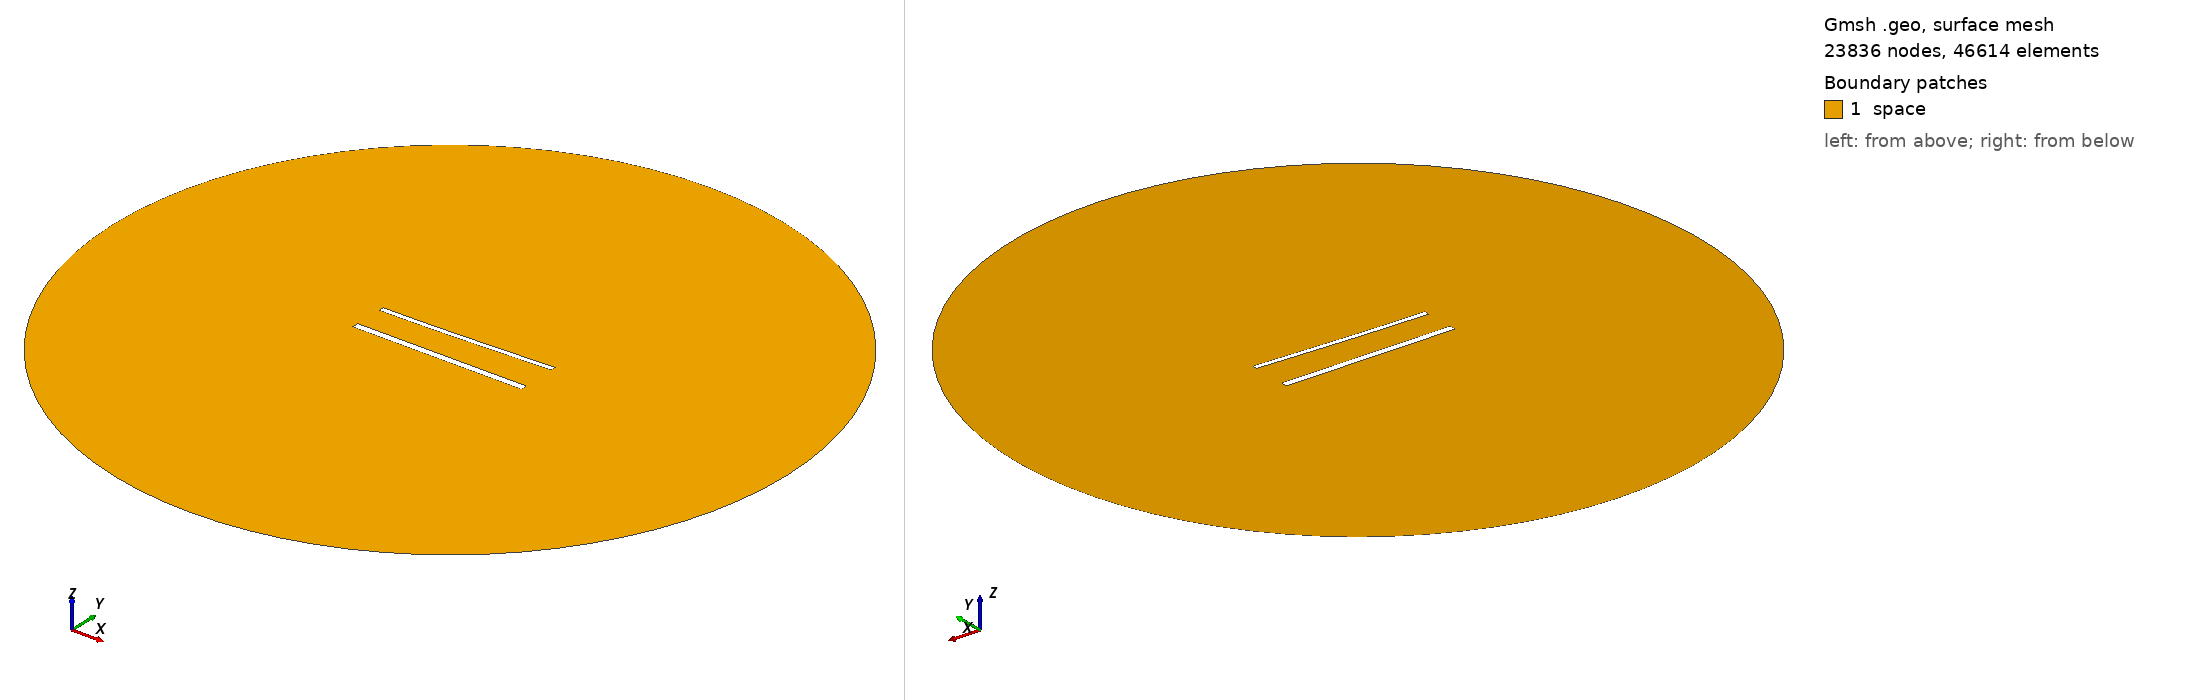

Gmsh geometry script, surface-meshed: 23836 nodes, 46614 surface elements. Boundary patches (legend numbers): 1 space. Left view from above one corner, right view from below the opposite corner. Legend entries are the model's physical surfaces. The drawing asked Gmsh for element sizes between 1% and 20% of the model's largest extent; the script's own settings can give other sizes.

=== 1283.geo (drawn) ===
//---------------------------------------
// Geometry kernel
//---------------------------------------

SetFactory("OpenCASCADE");



//---------------------------------------
// Parameters of the geometry
//---------------------------------------

// Overetch of the upper plate
overetch = 0.375;

// Distance between the plates
distance = 20.0;

// Discretization over the x axis (for the deformation)
nx = 50; 

// Length of the plate
L = 100 - overetch; 

// Number of modes
n = 4; 

// 1st mode coefficient
coeff(1) = 1.5;
beta(1) = 0.596864 * 3.1415926535 / L;

// 2nd mode coefficient
coeff(2) = 0.0;
beta(2) = 1.49418 * 3.1415926535 / L;

// 3rd mode coefficient
coeff(3) = 0.0;
beta(3) = 2.50025 * 3.1415926535 / L;

// 4th mode coefficient
coeff(4) = 0.0;
beta(4) = 3.49999 * 3.1415926535 / L;



//---------------------------------------
// Upper plate (deformed rectangle)
//---------------------------------------

// Coordiantes of the upper plate
xmin = -50;
xmax = 50 - overetch;

// Height of the upper plate
yheight = 4 - 2 * overetch;

// Indexes of the points
UpperID[] = {};
LowerID[] = {};
LeftID[] = {};
RightID[] = {};

// Point index
p = 1;

// Horizontal edges
For i In {1:nx}
    x = xmin + (i-1)*(xmax - xmin)/(nx-1);

    y_bottom = distance / 2 + overetch;
    For j In {1:n}
        C = (Cosh(beta(j)*L) + Cos(beta(j)*L)) / (Sinh(beta(j)*L) + Sin(beta(j)*L));
        y_bottom  = y_bottom + coeff(j) * (Cosh(beta(j)*(x+50)) - Cos(beta(j)*(x+50)) - C * (Sinh(beta(j)*(x+50)) - Sin(beta(j)*(x+50))));
    EndFor

    y_top = y_bottom + yheight;

    Point(p) = {x, y_top, 0, 1.0};
    UpperID[i] = p;
    p = p + 1;

    Point(p) = {x, y_bottom, 0, 1.0};
    LowerID[i] = p;
    p = p + 1;
EndFor

// Create point lists
UpperPts[] = {}; LowerPts[] = {};
For i In {1:nx}
  UpperPts[] += {UpperID[i]};
  LowerPts[] += {LowerID[i]};
EndFor

// Build splines
Spline(1) = {UpperPts[]};
Spline(2) = {LowerPts[]};
Line(3) = {LowerPts[nx-1], UpperPts[nx-1]};
Line(4) = {LowerPts[0], UpperPts[0]};

// Build the plane surface
Curve Loop(1) = {2, 3, -1, -4};
Plane Surface(1) = {1};



//---------------------------------------
// Lower plate (rectangle)
//---------------------------------------

// Vertices
Point(1001) = {-50, -distance/2, 0, 1.0};
Point(1002) = { 50, -distance/2, 0, 1.0};
Point(1003) = { 50,  -distance/2 + 4, 0, 1.0};
Point(1004) = {-50,  -distance/2 + 4, 0, 1.0};

// Edges
Line(5) = {1001, 1002};
Line(6) = {1002, 1003};
Line(7) = {1003, 1004};
Line(8) = {1004, 1001};

// Plane surface
Line Loop(2) = {5, 6, 7, 8};
Plane Surface(2) = {2}; 



//---------------------------------------
// Outer (fictious) boundary
//---------------------------------------

// Points
Point(1005) = {0, 0, 0};       // Center
Point(1006) = {200, 0, 0};     // Start point
Point(1007) = {0, 200, 0};     // 90 degrees
Point(1008) = {-200, 0, 0};    // 180 degrees
Point(1009) = {0, -200, 0};    // 270 degrees

// Circle arcs (each needs start, center, end)
Circle(9) = {1006, 1005, 1007};
Circle(10) = {1007, 1005, 1008};
Circle(11) = {1008, 1005, 1009};
Circle(12) = {1009, 1005, 1006};

// Plane surface for the entire domain
Curve Loop(3) = {9, 10, 11, 12};
Surface(3) = {3};

// Subtract the plates from the whole domain to obtain the actual domain where we want to solve the equations
BooleanDifference{ Surface{3}; Delete; }{ Surface{1}; Surface{2}; Delete; }




//---------------------------------------
// Transfinite Lines/Curves
//---------------------------------------

// Set the number of points on the boundaries
r = 6;
d = 0.15;

// Plates
Transfinite Curve {1} = 50*r/4 Using Progression 1;
Transfinite Line {2} = 50*r Using Progression 1;
Transfinite Curve {3, 4} = 2*r Using Progression 1+d;
Transfinite Line {5} = 50*r/4 Using Progression 1;
Transfinite Line {7} = 50*r Using Progression 1;
Transfinite Line {6} = 2*r Using Progression 1-d;
Transfinite Line {8} = 2*r Using Progression 1+d;

// Outer boundary
Transfinite Line {9, 10, 11, 12} = 20 Using Progression 1;



//---------------------------------------
// Physical groups
//---------------------------------------                

// Physical curves (boundaries)
Physical Line("force_segment", 10) = {2};
Physical Line("upper_plate", 11) = {1, 3, 4};
Physical Line("lower_plate", 12) = {5, 6, 7, 8};
Physical Line("boundary", 20) = {9, 10, 11, 12};

// Physical Surfaces
Physical Surface("space", 30) = {3};



//---------------------------------------
// 6. Generate the Mesh
//---------------------------------------

// 2D mesh generation
Mesh 2;
